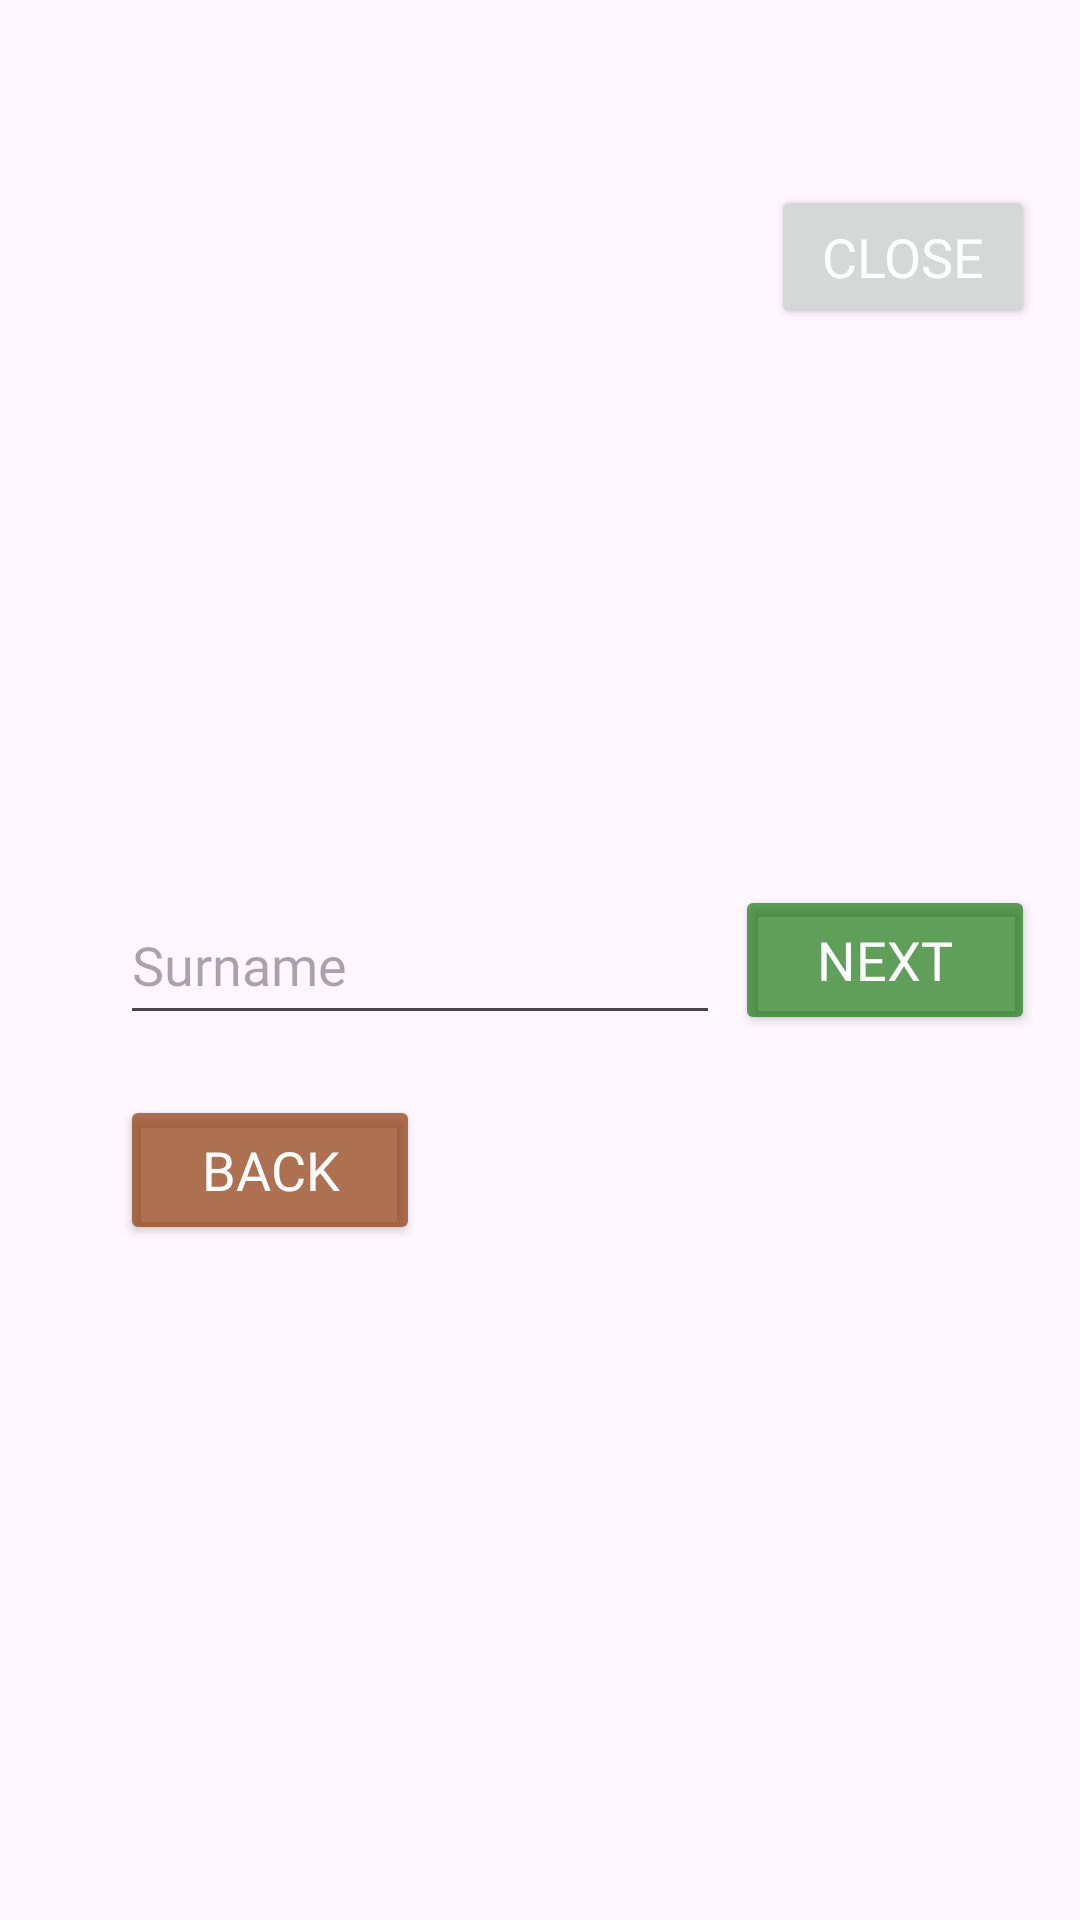

This screen was rendered from an Android layout file. Write that file and the resources it references.
<!-- AndroidManifest.xml: application theme Theme.TaskAffinityApp -->
<!-- res/layout/activity_register_flow_surname.xml -->
<?xml version="1.0" encoding="utf-8"?>
<androidx.constraintlayout.widget.ConstraintLayout xmlns:android="http://schemas.android.com/apk/res/android"
    xmlns:app="http://schemas.android.com/apk/res-auto"
    xmlns:tools="http://schemas.android.com/tools"
    android:id="@+id/main"
    android:layout_width="match_parent"
    android:layout_height="match_parent"
    tools:context=".views.RegisterFlowNameActivity">

    <EditText
        android:id="@+id/editTextSurname"
        style="@style/EditTextStyle"
        android:layout_width="200dp"
        android:layout_height="50dp"
        android:ems="10"
        android:inputType="text"
        android:hint="Surname"
        app:layout_constraintBottom_toBottomOf="parent"
        app:layout_constraintEnd_toEndOf="parent"
        app:layout_constraintHorizontal_bias="0.25"
        app:layout_constraintStart_toStartOf="parent"
        app:layout_constraintTop_toTopOf="parent" />

    <Button
        android:id="@+id/nextButton"
        style="@style/BtnTextStyle"
        android:backgroundTint="#A60B7000"
        android:text="Next"
        app:layout_constraintBottom_toBottomOf="@+id/editTextSurname"
        app:layout_constraintEnd_toEndOf="parent"
        app:layout_constraintHorizontal_bias="0.25"
        app:layout_constraintStart_toEndOf="@+id/editTextSurname"
        app:layout_constraintTop_toTopOf="@+id/editTextSurname" />

    <Button
        android:id="@+id/backButton"
        style="@style/BtnTextStyle"
        android:layout_marginTop="20dp"
        android:backgroundTint="#B58E3A0B"
        android:text="Back"
        app:layout_constraintStart_toStartOf="@+id/editTextSurname"
        app:layout_constraintTop_toBottomOf="@+id/editTextSurname" />

    <Button
        android:id="@+id/closeButton"
        style="@style/BtnTextStyle"
        android:layout_width="wrap_content"
        android:layout_height="wrap_content"
        android:text="Close"
        app:layout_constraintBottom_toTopOf="@+id/nextButton"
        app:layout_constraintEnd_toEndOf="@+id/nextButton"
        app:layout_constraintTop_toTopOf="parent"
        app:layout_constraintVertical_bias="0.25" />
</androidx.constraintlayout.widget.ConstraintLayout>
<!-- resources referenced by this layout -->
<resources>
  <style name="BtnTextStyle">
          <item name="android:textColor">@color/white</item>
          <item name="android:textSize">18sp</item>
          <item name="android:fontFamily">@font/andika_new_basic_bold</item>
          <item name="android:layout_width">100dp</item>
          <item name="android:layout_height">50dp</item>
      </style>
  <style name="EditTextStyle">
          <item name="android:textColor">@color/black</item>
          <item name="android:textSize">18sp</item>
          <item name="android:fontFamily">@font/andika_new_basic_bold</item>
      </style>
  <style name="Theme.TaskAffinityApp" parent="Base.Theme.TaskAffinityApp" />
  <style name="Base.Theme.TaskAffinityApp" parent="Theme.Material3.DayNight.NoActionBar">
          
          
      </style>
  <!-- not gathered from this repository: default colours our renderer supplied (Android Studio template values) -->
  <color name="black">#FF000000</color>
  <color name="white">#FFFFFFFF</color>
</resources>
